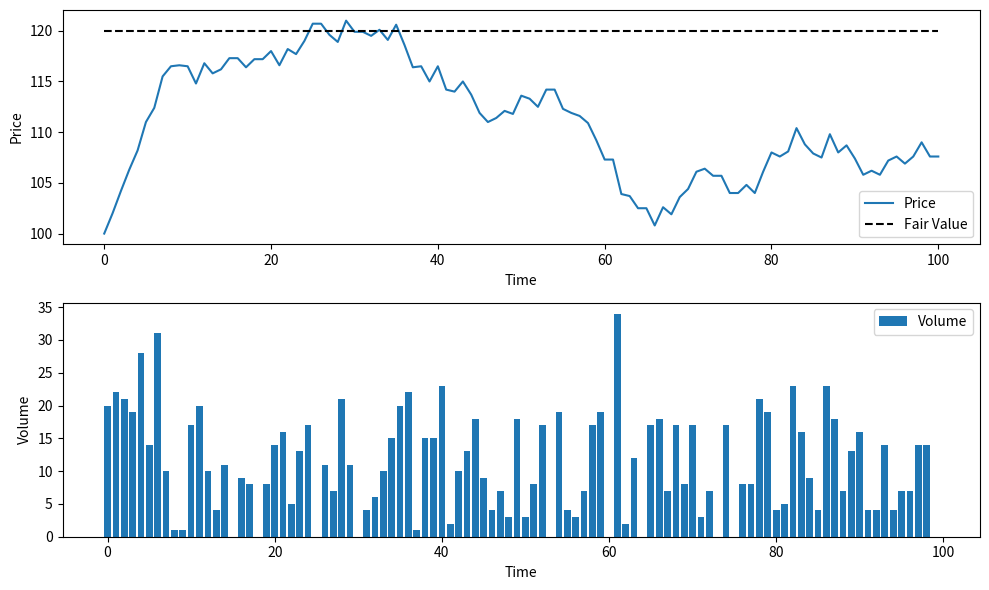

This chart was generated by the following Python code:
import numpy as np
import matplotlib.pyplot as plt

# Initial setup
P0 = 100  # Initial price
Pf = 120  # Fair value
n_steps = 100  # Number of time steps
total_shares = 1000  # Total shares available for trading

# Agent setup
n_agents = 100
agent_types = ['technical', 'fundamental', 'hft', 'program_technical', 'passive']
agents = {}

for agent_type in agent_types:
    count = int(n_agents * 0.2)
    position = 100
    wealth = 15000
    short_limit = 20
    agents[agent_type] = {'count': count, 'position': position, 'wealth': wealth, 'short_limit': short_limit}

# Check if the trade is valid based on current wealth
def is_valid_trade(agent_type, trade_volume, current_price):
    cost = trade_volume * current_price
    if trade_volume < 0:  # Selling
        max_sell = agents[agent_type]['position'] + agents[agent_type]['short_limit']
        return max(trade_volume, -max_sell), True
    else:  # Buying
        if agents[agent_type]['wealth'] >= cost:
            return trade_volume, True
        else:
            max_buy = agents[agent_type]['wealth'] // current_price
            return max_buy, False
    return 0, False

# Update wealth and position for each agent type
def update_wealth_and_position(agent_type, trade_volume, current_price):
    valid_trade_volume, _ = is_valid_trade(agent_type, trade_volume, current_price)
    agents[agent_type]['position'] += valid_trade_volume
    agents[agent_type]['wealth'] -= valid_trade_volume * current_price

# Randomized agent behavior definitions with trade validation
def trade_randomly(agent_behavior):
    def wrapper(*args, **kwargs):
        if np.random.rand() > 0.5:  # 50% chance to act
            return agent_behavior(*args, **kwargs)
        else:
            return 0  # No action
    return wrapper

@trade_randomly
def trade_technical(price_history, agent_type):
    if len(price_history) < 2:
        return 0
    suggested_trade = np.random.choice([1, -1])  # Buy or sell with randomness
    trade_volume, _ = is_valid_trade(agent_type, suggested_trade, price_history[-1])
    return trade_volume

@trade_randomly
def trade_fundamental(current_price, fair_value, agent_type):
    suggested_trade = 1 if current_price < fair_value else -1
    trade_volume, _ = is_valid_trade(agent_type, suggested_trade, current_price)
    return trade_volume

@trade_randomly
def trade_hft(price_history, agent_type):
    suggested_trade = np.random.choice([-1, 0, 1])
    trade_volume, _ = is_valid_trade(agent_type, suggested_trade, price_history[-1])
    return trade_volume

def trade_passive(agent_type, current_price):
    suggested_trade = 1  # Always buy
    trade_volume, _ = is_valid_trade(agent_type, suggested_trade, current_price)
    return trade_volume

# Simulate market function
def simulate_market(n_steps, P0, Pf, total_shares, agents):
    prices = [P0]
    volume = []

    for step in range(n_steps):
        demand = 0
        for agent_type in agents:
            trade_vol = 0
            if agent_type in ['technical', 'program_technical']:
                trade_vol = trade_technical(prices, agent_type) * np.random.randint(1, agents[agent_type]['count'] + 1)
            elif agent_type == 'fundamental':
                trade_vol = trade_fundamental(prices[-1], Pf, agent_type) * np.random.randint(1, agents[agent_type]['count'] + 1)
            elif agent_type == 'hft':
                trade_vol = trade_hft(prices, agent_type) * np.random.randint(1, agents[agent_type]['count'] + 1)
            elif agent_type == 'passive':
                trade_vol = trade_passive(agent_type, prices[-1]) * agents[agent_type]['count']

            update_wealth_and_position(agent_type, trade_vol, prices[-1])
            demand += trade_vol

        price_change = demand * 0.1
        new_price = prices[-1] + price_change
        prices.append(new_price)
        volume.append(abs(demand))

    fig, ax = plt.subplots(2, 1, figsize=(10, 6))
    ax[0].plot(prices, label="Price")
    ax[0].plot([0, n_steps], [Pf, Pf], 'k--', label="Fair Value")
    ax[0].set_xlabel("Time")
    ax[0].set_ylabel("Price")
    ax[0].legend()

    ax[1].bar(range(n_steps), volume, label="Volume")
    ax[1].set_xlabel("Time")
    ax[1].set_ylabel("Volume")
    ax[1].legend()

    plt.tight_layout()

    final_stats = {agent_type: {"final_position": agent["position"], "final_wealth": agent["wealth"]} for agent_type, agent in agents.items()}

    return fig, final_stats

# Run simulation
fig, final_stats = simulate_market(n_steps, P0, Pf, total_shares, agents)
plt.show()

print("Final Wealth and Position for Each Agent Type")
for agent_type, stats in final_stats.items():
    print(f"{agent_type.capitalize()} Agents - Final Position: {stats['final_position']}, Final Wealth: {stats['final_wealth']}")
